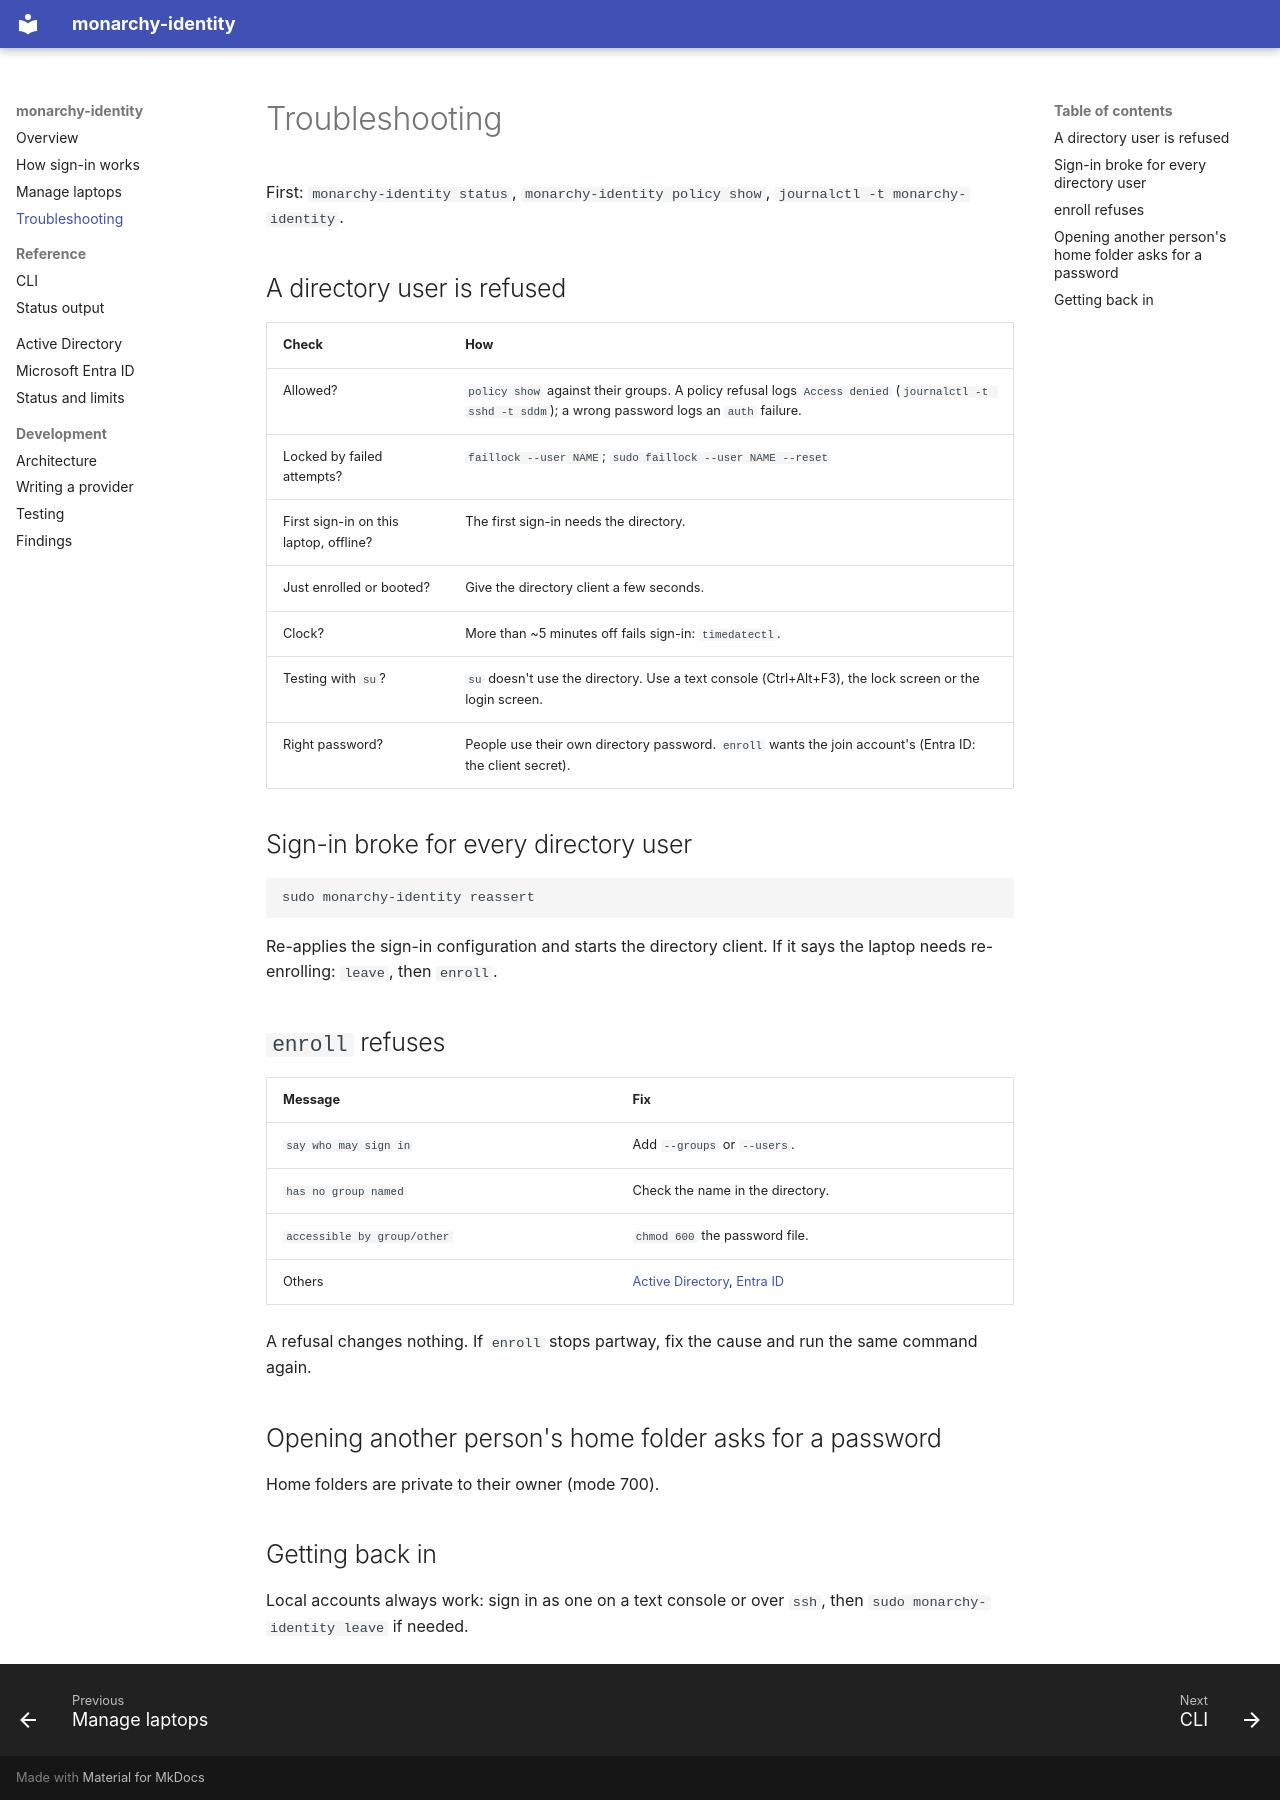

repository: blatessa/monarchy-identity · page: guides/troubleshooting/index.html · generator: mkdocs

# Troubleshooting

First: `monarchy-identity status`, `monarchy-identity policy show`, `journalctl -t monarchy-identity`.

## A directory user is refused

| Check | How |
|---|---|
| Allowed? | `policy show` against their groups. A policy refusal logs `Access denied` (`journalctl -t sshd -t sddm`); a wrong password logs an `auth` failure. |
| Locked by failed attempts? | `faillock --user NAME`; `sudo faillock --user NAME --reset` |
| First sign-in on this laptop, offline? | The first sign-in needs the directory. |
| Just enrolled or booted? | Give the directory client a few seconds. |
| Clock? | More than ~5 minutes off fails sign-in: `timedatectl`. |
| Testing with `su`? | `su` doesn't use the directory. Use a text console (Ctrl+Alt+F3), the lock screen or the login screen. |
| Right password? | People use their own directory password. `enroll` wants the join account's (Entra ID: the client secret). |

## Sign-in broke for every directory user

```bash
sudo monarchy-identity reassert
```

Re-applies the sign-in configuration and starts the directory client. If it says the laptop needs re-enrolling:
`leave`, then `enroll`.

## `enroll` refuses

| Message | Fix |
|---|---|
| `say who may sign in` | Add `--groups` or `--users`. |
| `has no group named` | Check the name in the directory. |
| `accessible by group/other` | `chmod 600` the password file. |
| Others | [Active Directory](../providers/ad.md#troubleshooting), [Entra ID](../providers/entra.md#troubleshooting) |

A refusal changes nothing. If `enroll` stops partway, fix the cause and run the same command again.

## Opening another person's home folder asks for a password

Home folders are private to their owner (mode 700).

## Getting back in

Local accounts always work: sign in as one on a text console or over `ssh`, then `sudo monarchy-identity leave` if
needed.
